Dataset: electrical_equipment (GitHub, aatif-pathan001/Transfer-Learning-Projects). Classes: breaker, closed blade disconnect switch, current transformer, porcelain pin insulator, power transformer, recloser.

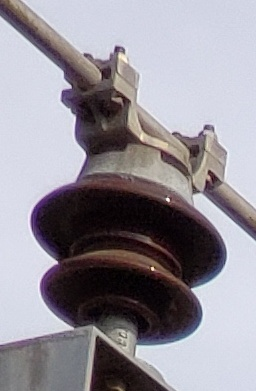
Label: porcelain pin insulator

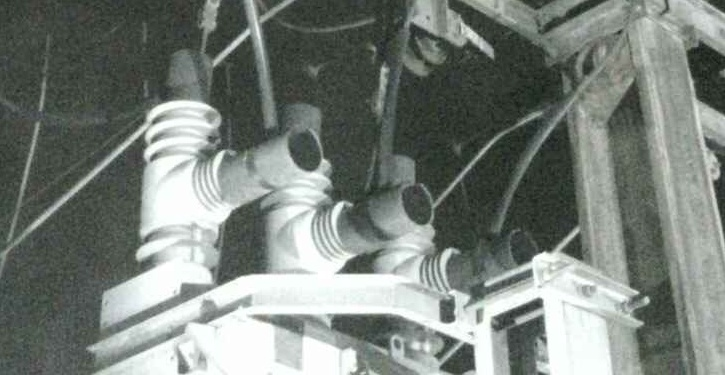
Label: recloser

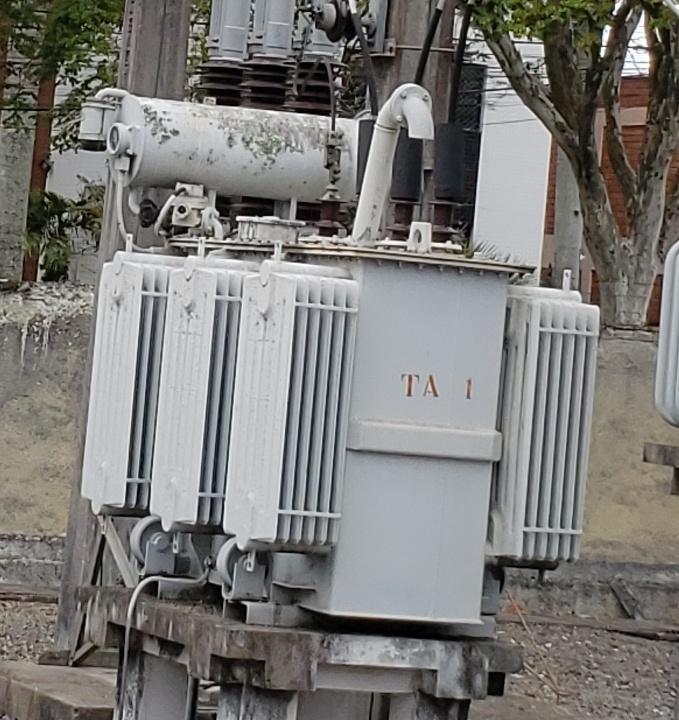
Label: power transformer

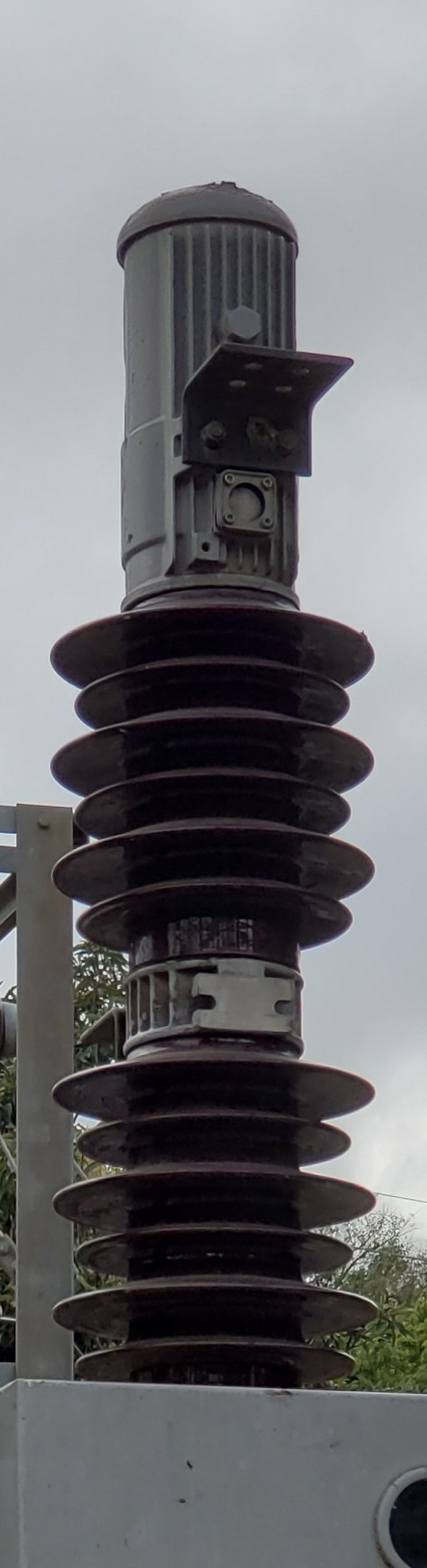
Label: breaker

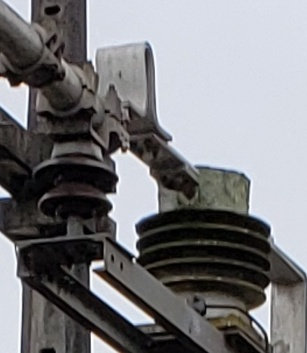
Label: current transformer

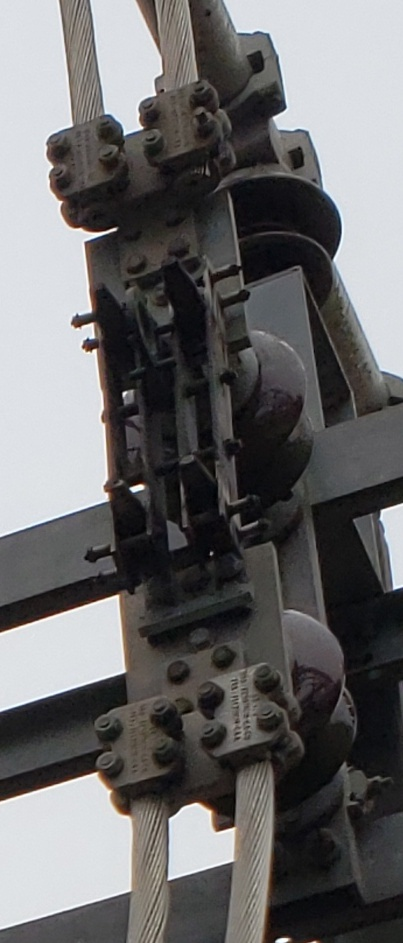
Label: closed blade disconnect switch
